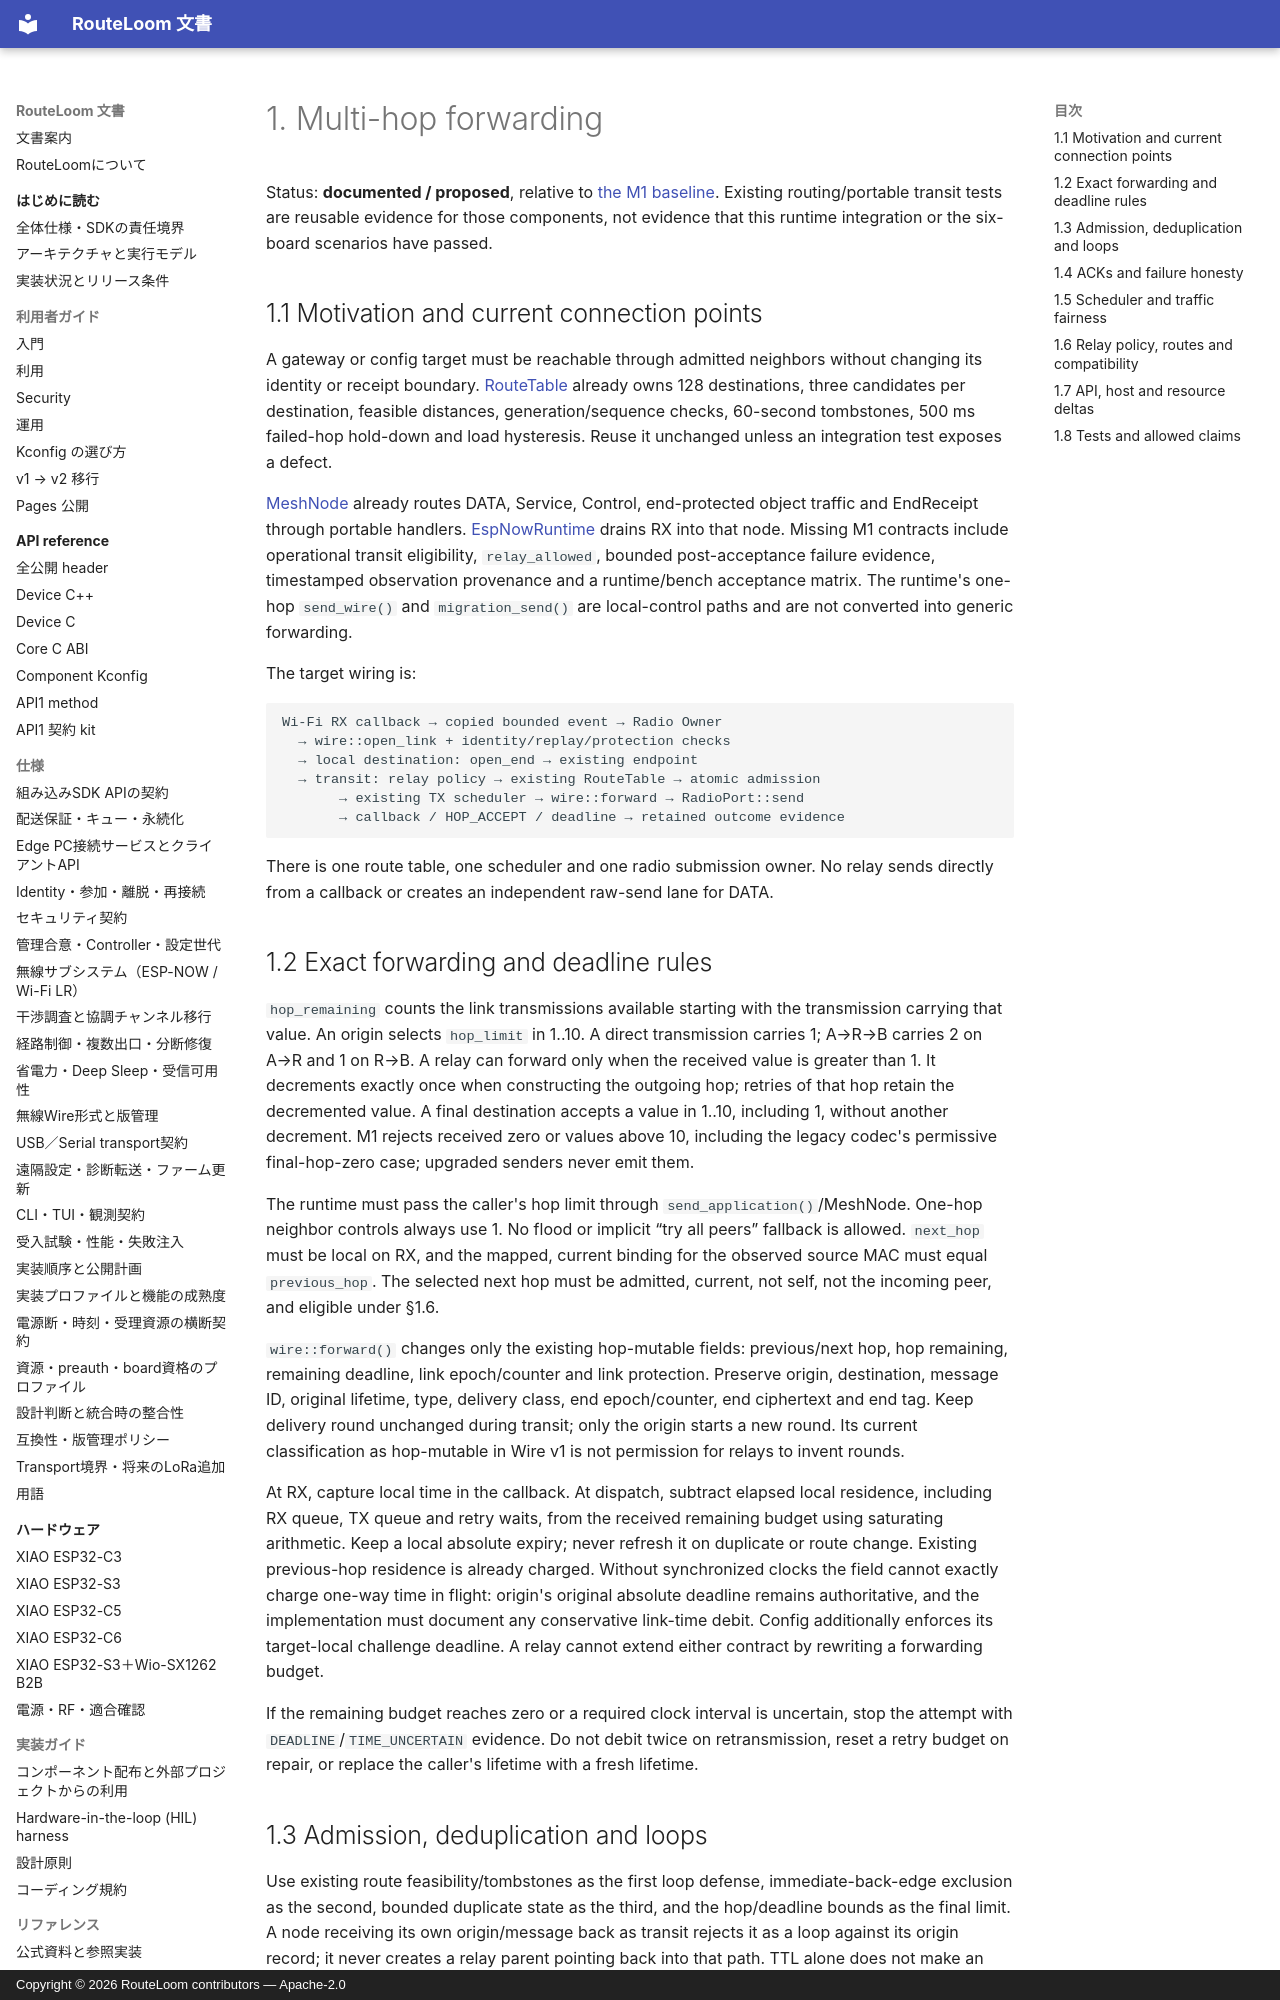

repository: MOVEI144/RouteLoom · page: design/m1-completion/01-forwarding/index.html · generator: mkdocs · copyright: Copyright © 2026 RouteLoom contributors — Apache-2.0

# 1. Multi-hop forwarding

Status: **documented / proposed**, relative to [the M1 baseline](00-overview.md). Existing routing/portable transit tests are reusable evidence for those components, not evidence that this runtime integration or the six-board scenarios have passed.

## 1.1 Motivation and current connection points

A gateway or config target must be reachable through admitted neighbors without changing its identity or receipt boundary. [RouteTable](../../../components/routeloom/include/routeloom/routing.hpp) already owns 128 destinations, three candidates per destination, feasible distances, generation/sequence checks, 60-second tombstones, 500 ms failed-hop hold-down and load hysteresis. Reuse it unchanged unless an integration test exposes a defect.

[MeshNode](../../../components/routeloom/src/node.cpp) already routes DATA, Service, Control, end-protected object traffic and EndReceipt through portable handlers. [EspNowRuntime](../../../components/routeloom_espnow/src/espnow_runtime.cpp) drains RX into that node. Missing M1 contracts include operational transit eligibility, `relay_allowed`, bounded post-acceptance failure evidence, timestamped observation provenance and a runtime/bench acceptance matrix. The runtime's one-hop `send_wire()` and `migration_send()` are local-control paths and are not converted into generic forwarding.

The target wiring is:

```text
Wi-Fi RX callback → copied bounded event → Radio Owner
  → wire::open_link + identity/replay/protection checks
  → local destination: open_end → existing endpoint
  → transit: relay policy → existing RouteTable → atomic admission
       → existing TX scheduler → wire::forward → RadioPort::send
       → callback / HOP_ACCEPT / deadline → retained outcome evidence
```

There is one route table, one scheduler and one radio submission owner. No relay sends directly from a callback or creates an independent raw-send lane for DATA.

## 1.2 Exact forwarding and deadline rules

`hop_remaining` counts the link transmissions available starting with the transmission carrying that value. An origin selects `hop_limit` in 1..10. A direct transmission carries 1; A→R→B carries 2 on A→R and 1 on R→B. A relay can forward only when the received value is greater than 1. It decrements exactly once when constructing the outgoing hop; retries of that hop retain the decremented value. A final destination accepts a value in 1..10, including 1, without another decrement. M1 rejects received zero or values above 10, including the legacy codec's permissive final-hop-zero case; upgraded senders never emit them.

The runtime must pass the caller's hop limit through `send_application()`/MeshNode. One-hop neighbor controls always use 1. No flood or implicit “try all peers” fallback is allowed. `next_hop` must be local on RX, and the mapped, current binding for the observed source MAC must equal `previous_hop`. The selected next hop must be admitted, current, not self, not the incoming peer, and eligible under §1.6.

`wire::forward()` changes only the existing hop-mutable fields: previous/next hop, hop remaining, remaining deadline, link epoch/counter and link protection. Preserve origin, destination, message ID, original lifetime, type, delivery class, end epoch/counter, end ciphertext and end tag. Keep delivery round unchanged during transit; only the origin starts a new round. Its current classification as hop-mutable in Wire v1 is not permission for relays to invent rounds.

At RX, capture local time in the callback. At dispatch, subtract elapsed local residence, including RX queue, TX queue and retry waits, from the received remaining budget using saturating arithmetic. Keep a local absolute expiry; never refresh it on duplicate or route change. Existing previous-hop residence is already charged. Without synchronized clocks the field cannot exactly charge one-way time in flight: origin's original absolute deadline remains authoritative, and the implementation must document any conservative link-time debit. Config additionally enforces its target-local challenge deadline. A relay cannot extend either contract by rewriting a forwarding budget.

If the remaining budget reaches zero or a required clock interval is uncertain, stop the attempt with `DEADLINE`/`TIME_UNCERTAIN` evidence. Do not debit twice on retransmission, reset a retry budget on repair, or replace the caller's lifetime with a fresh lifetime.
